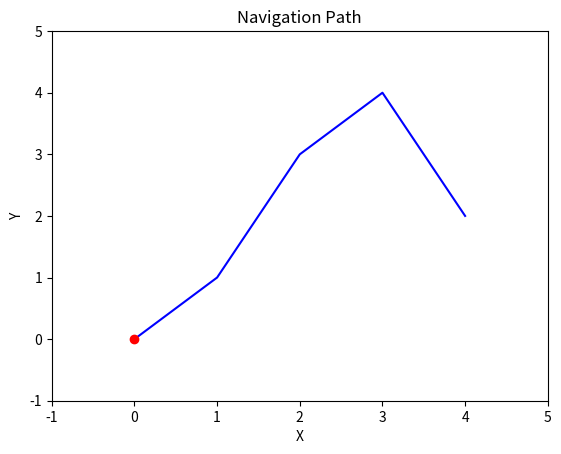

Write Python code to recreate this figure. (Note: this script raises an exception after producing the figure.)
import matplotlib.pyplot as plt

# 模拟导航路径数据
path = [(0, 0), (1, 1), (2, 3), (3, 4), (4, 2)]

# 初始化绘图
fig, ax = plt.subplots()
ax.set_xlim(-1, 5)
ax.set_ylim(-1, 5)
ax.set_xlabel('X')
ax.set_ylabel('Y')
ax.set_title('Navigation Path')

# 绘制导航路径
x = [point[0] for point in path]
y = [point[1] for point in path]
ax.plot(x, y, 'b-')

# 初始化用户位置
user_position = (0, 0)
user_position_plot, = ax.plot(user_position[0], user_position[1], 'ro')  # 用户位置的红点


# 更新用户位置
def update_user_position(new_pos):
    user_position_plot.set_data(new_pos[0], new_pos[1])  # 更新红点的坐标
    plt.draw()  # 重新绘制图像


# 模拟用户位置的更新
import time

for i in range(1, len(path)):
    new_position = path[i]
    update_user_position(new_position)
    plt.pause(1)  # 暂停一秒
    time.sleep(1)  # 等待一秒
